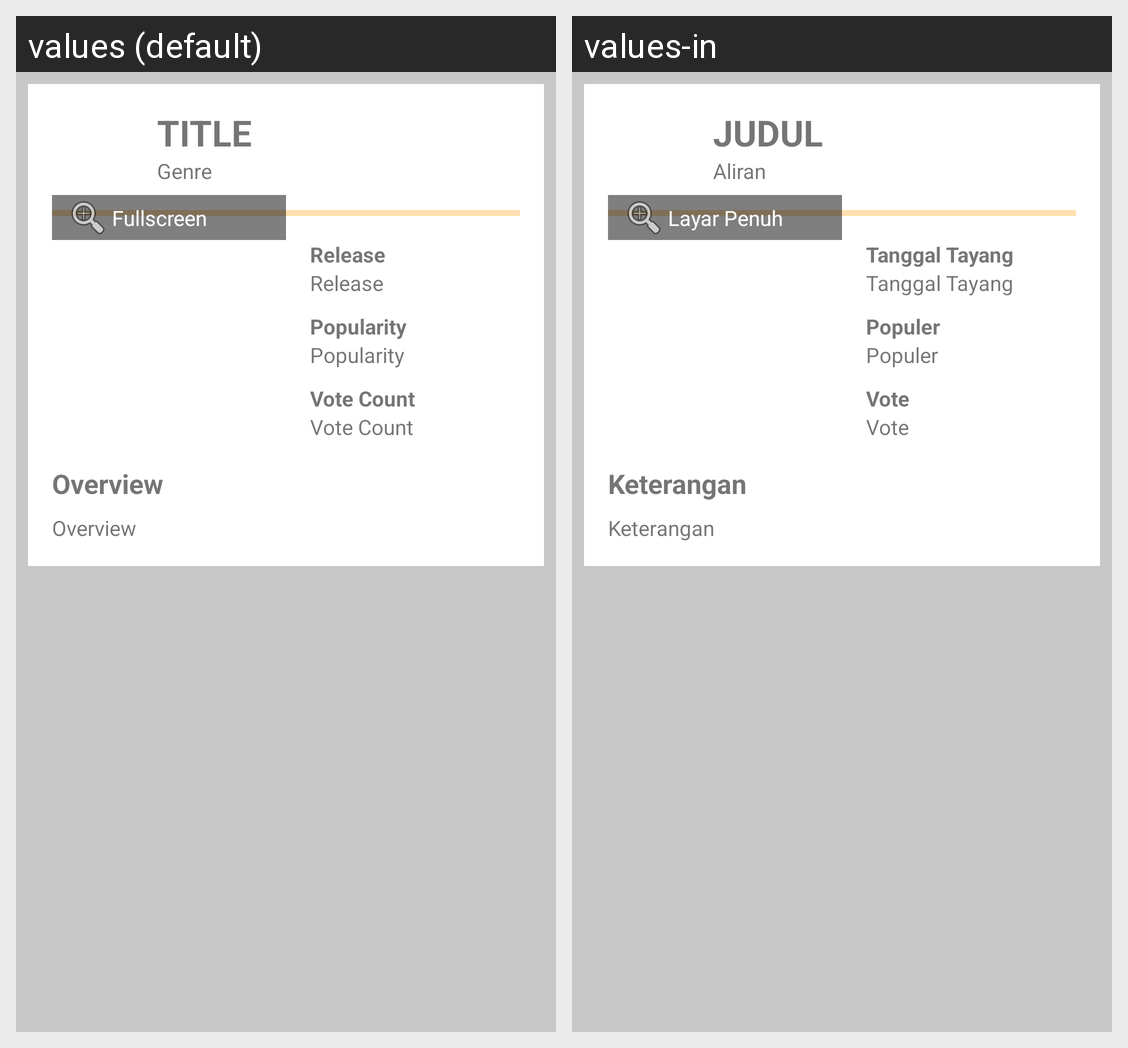

Translations of the strings shown on this Android screen, per locale in the grid:
Android screen res/layout/activity_detail_movie.xml rendered under 2 locales, left to right: values (default), values-in. Device: Nexus 5 (rendered at 1080×1920; each locale shown at half size, 540×960, under a caption strip naming it); theme AppTheme.dark.
Strings drawn on this screen, with the default value and each locale's value (text and hints the layout hard-codes, and strings that could not be matched under every locale, appear in the picture but are not listed):

fullscreen_poster
  values: Fullscreen
  values-in: Layar Penuh

title
  values: Title
  values-in: Judul

genre
  values: Genre
  values-in: Aliran

release
  values: Release
  values-in: Tanggal Tayang

popularity
  values: Popularity
  values-in: Populer

votecount
  values: Vote Count
  values-in: Vote

overview
  values: Overview
  values-in: Keterangan
